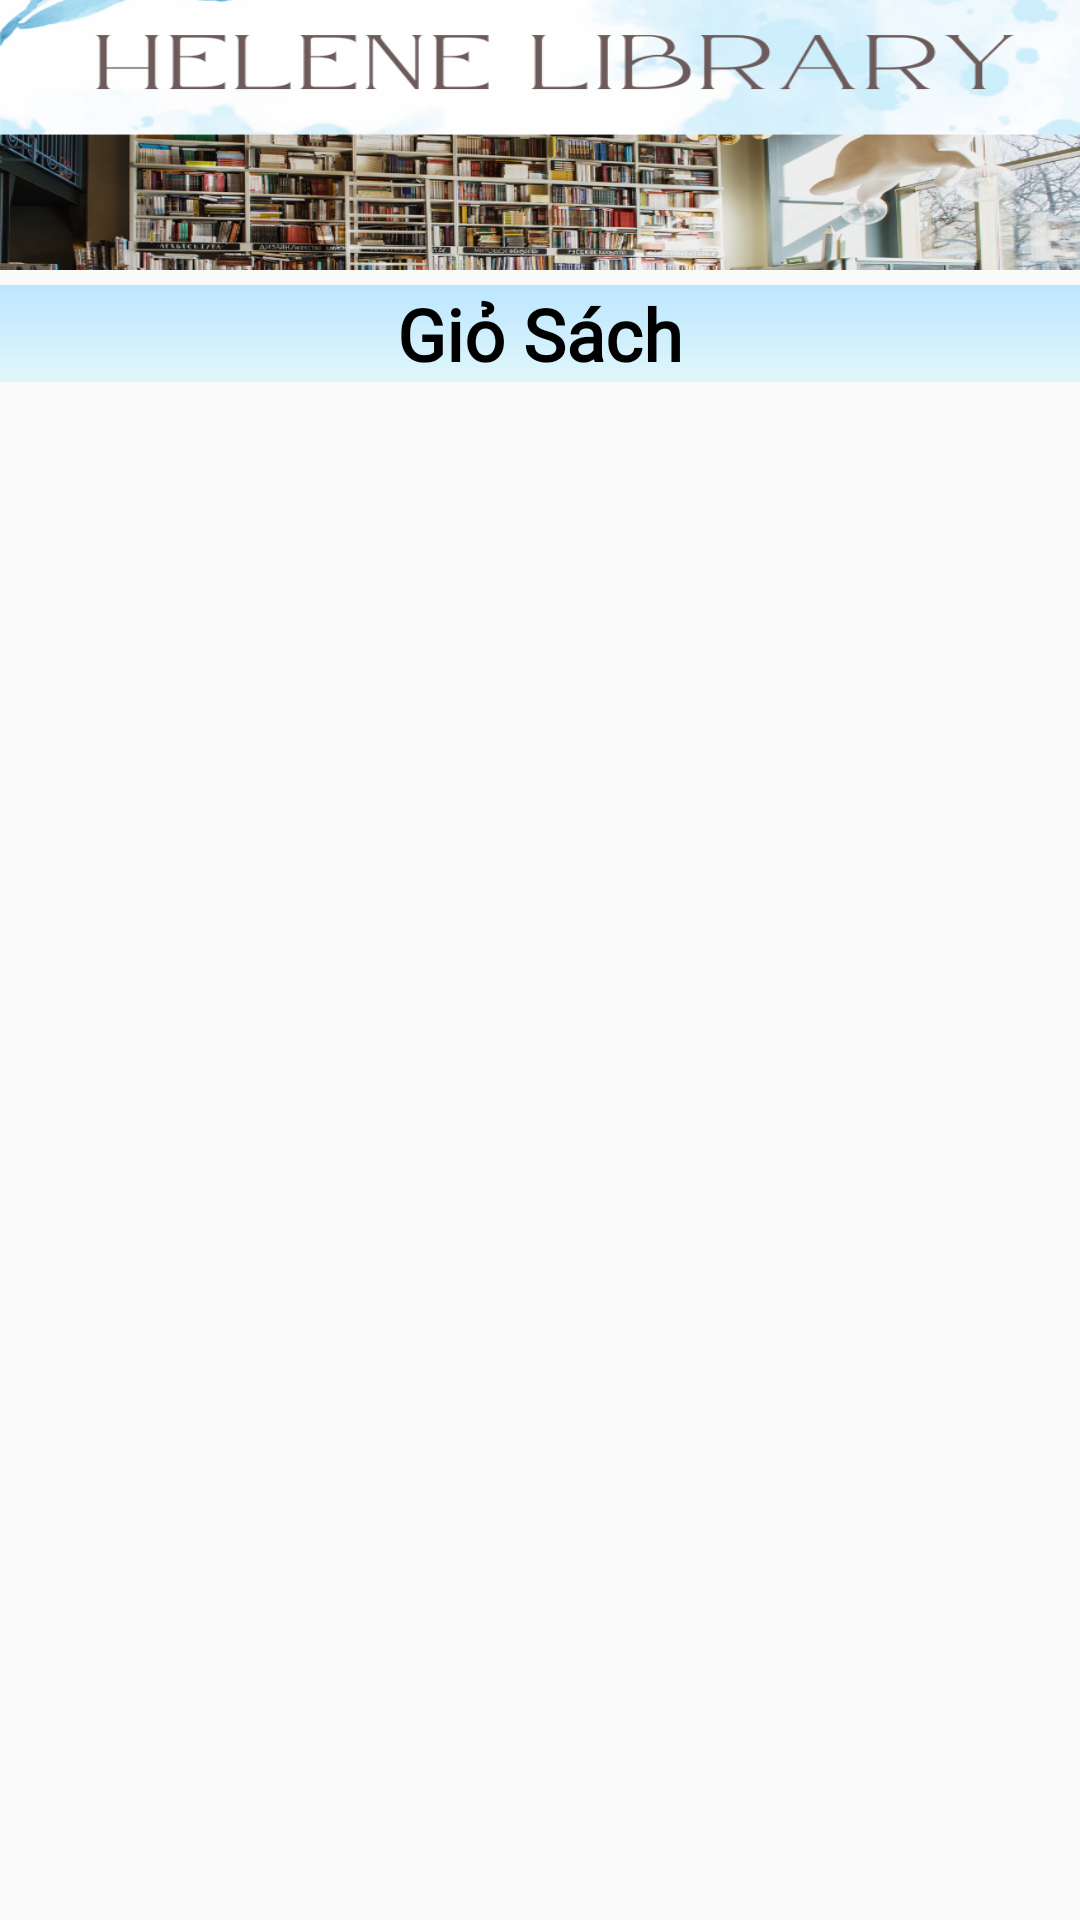

This screen was rendered from an Android layout file. Write that file and the resources it references.
<!-- AndroidManifest.xml: application theme Theme.BTL_Libary -->
<!-- res/layout/activity_cart.xml -->
<?xml version="1.0" encoding="utf-8"?>
<LinearLayout xmlns:android="http://schemas.android.com/apk/res/android"
    android:layout_width="match_parent"
    android:layout_height="match_parent"
    android:orientation="vertical">

    <ImageView
        android:id="@+id/fixedImage"
        android:layout_width="wrap_content"
        android:layout_height="90dp"
        android:layout_alignParentTop="true"
        android:background="@drawable/tv"
        android:padding="2dp"
        android:scaleType="fitCenter" />


    <TextView
        android:id="@+id/cartTitleTextView"
        android:layout_width="match_parent"
        android:layout_marginTop="5dp"
        android:layout_height="wrap_content"
        android:text="Giỏ Sách"
        android:fontFamily="@font/quicksand"
        android:gravity="center"
        android:textColor="@color/black"
        android:background="@drawable/bg_gradient"
        android:textSize="24sp"
        android:textStyle="bold" />

    <androidx.recyclerview.widget.RecyclerView
        android:padding="16dp"
        android:id="@+id/recyclerView"
        android:layout_width="match_parent"
        android:layout_height="match_parent" />

</LinearLayout>
<!-- resources referenced by this layout -->
<resources>
  <color name="black">#000000</color>
  <!-- drawable bg_gradient (drawable) -->
  <?xml version="1.0" encoding="utf-8"?>
  <shape xmlns:android="http://schemas.android.com/apk/res/android">
      <gradient
          android:startColor="#e0f7fa"
          android:endColor="#BCE6FF"
          android:angle="90"/>
  </shape>
  <!-- drawable tv: png bitmap (drawable, 359292 bytes) -->
  <style name="Theme.BTL_Libary" parent="Base.Theme.BTL_Libary" />
  <style name="Base.Theme.BTL_Libary" parent="Theme.AppCompat.Light.NoActionBar">
          
          
      </style>
</resources>
